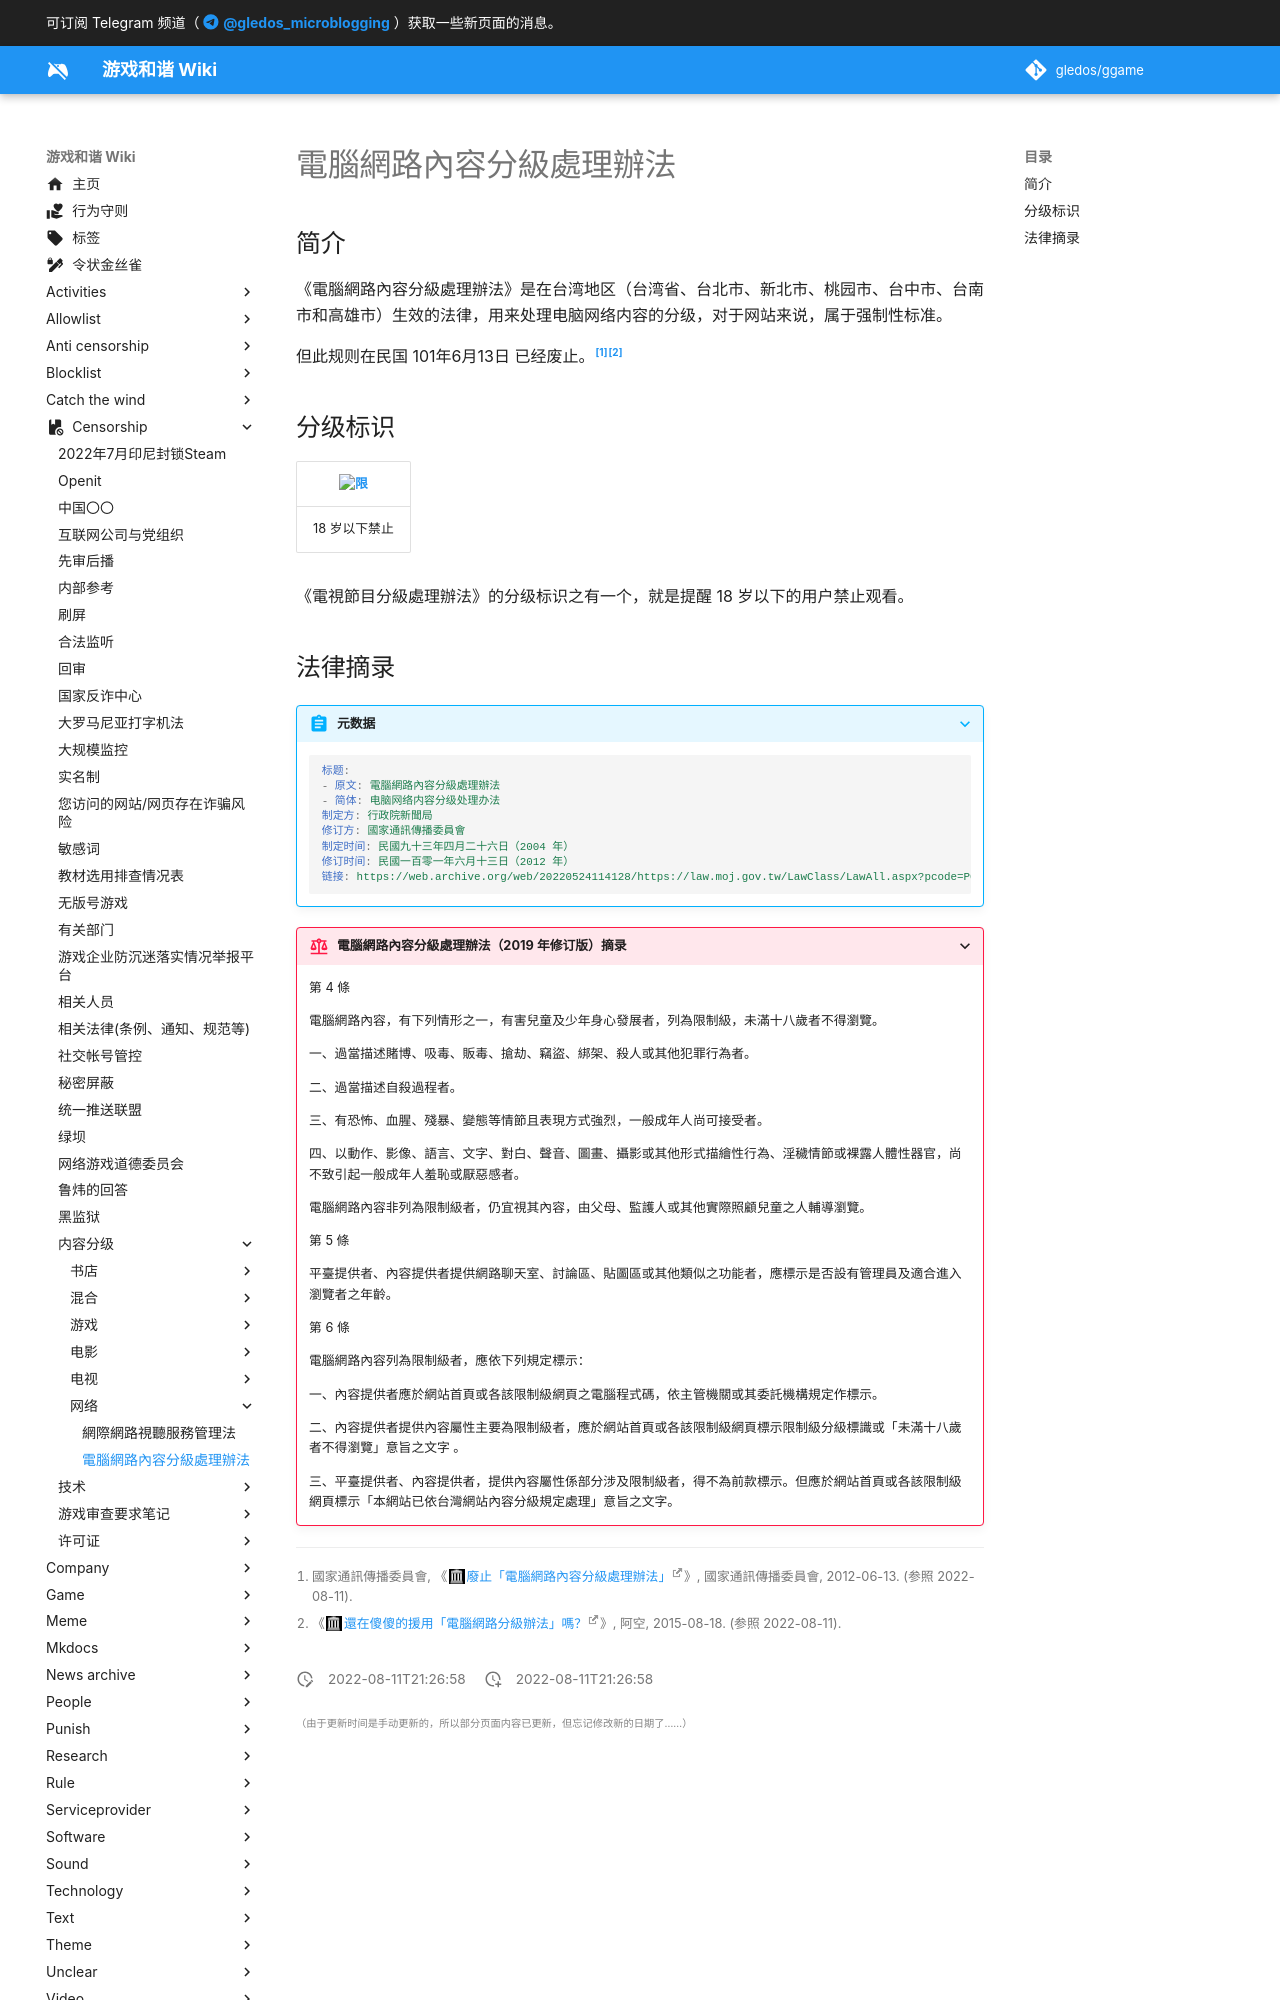

repository: gledos/ggame · page: censorship/内容分级/网络/電腦網路內容分級處理辦法.html · generator: mkdocs

---
title: 電腦網路內容分級處理辦法
description:
published: true
date: "2022-08-11T21:26:58"
特殊标签标记: #无标签
editor: markdown
dateCreated: "2022-08-11T21:26:58"
---

## 简介

《電腦網路內容分級處理辦法》是在台湾地区（台湾省、台北市、新北市、桃园市、台中市、台南市和高雄市）生效的法律，用来处理电脑网络内容的分级，对于网站来说，属于强制性标准。

但此规则在民国 101年6月13日 已经废止。[^1][^2]

[^1]: 國家通訊傳播委員會, 《[廢止「電腦網路內容分級處理辦法」](https://web.archive.org/web/20200923031110/https://www.ncc.gov.tw/chinese/news_detail.aspx?site_content_sn=538&sn_f=25035)》, 國家通訊傳播委員會, 2012-06-13. (参照 2022-08-11).

[^2]: 《[還在傻傻的援用「電腦網路分級辦法」嗎？](https://web.archive.org/web/20201110210648/https://kong0107.github.io/posts/2015/08/net-rating/)》, 阿空, 2015-08-18. (参照 2022-08-11).

## 分级标识

|    ![限][]    |
| :-----------: |
| 18 岁以下禁止 |

[限]: https://s3.tebi.io/ggame/censorship/内容分级/网络/電腦網路內容分級處理辦法/限2.webp

《電視節目分級處理辦法》的分级标识之有一个，就是提醒 18 岁以下的用户禁止观看。
